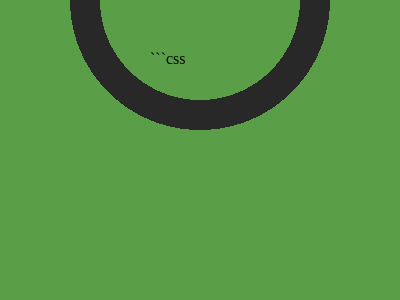

Reproduce this picture with HTML and CSS.

<!-- Version 1 -->
```css
<style>*{background:radial-gradient(1q at var(--p,50vw 0),#5A9F48 25vw,#282828 0 130px,#5A9F48 0);*{margin:50 150 0;--p:50px 5pc
```
</style>
